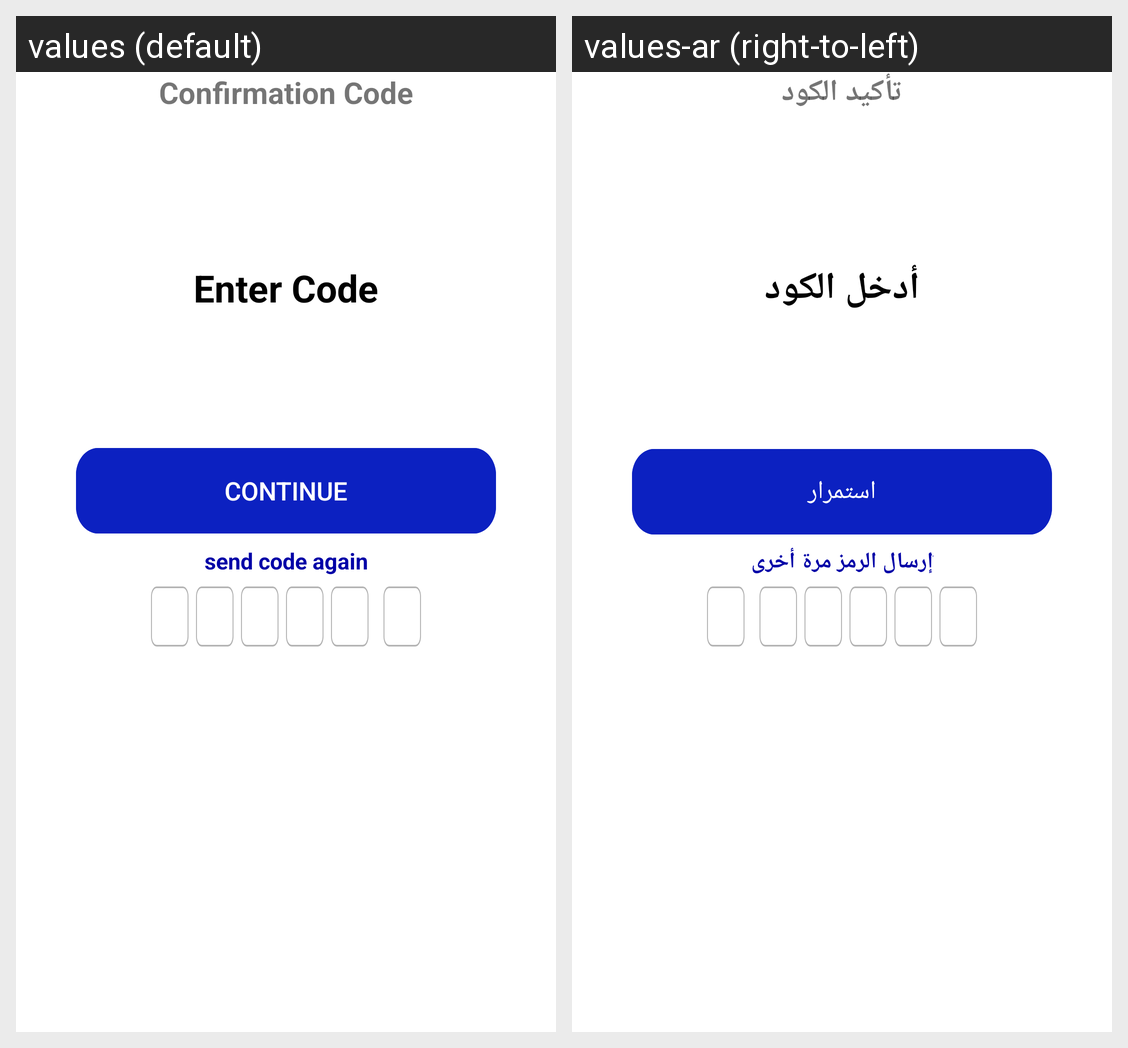

For this localized Android screen grid, give each drawn string resource with its value in every locale shown.
Android screen res/layout/fragment_confirmation_code.xml rendered under 2 locales, left to right: values (default), values-ar (right-to-left). Device: Nexus 5 (rendered at 1080×1920; each locale shown at half size, 540×960, under a caption strip naming it); theme Theme.Dentalla.
Strings drawn on this screen, with the default value and each locale's value (text and hints the layout hard-codes, and strings that could not be matched under every locale, appear in the picture but are not listed):

confirmation_code
  values: Confirmation Code
  values-ar: تأكيد الكود

enter_code
  values: Enter Code
  values-ar: أدخل الكود

Continue
  values: Continue
  values-ar: استمرار

send_code
  values: send code again
  values-ar: ٌإرسال الرمز مرة أخرى
